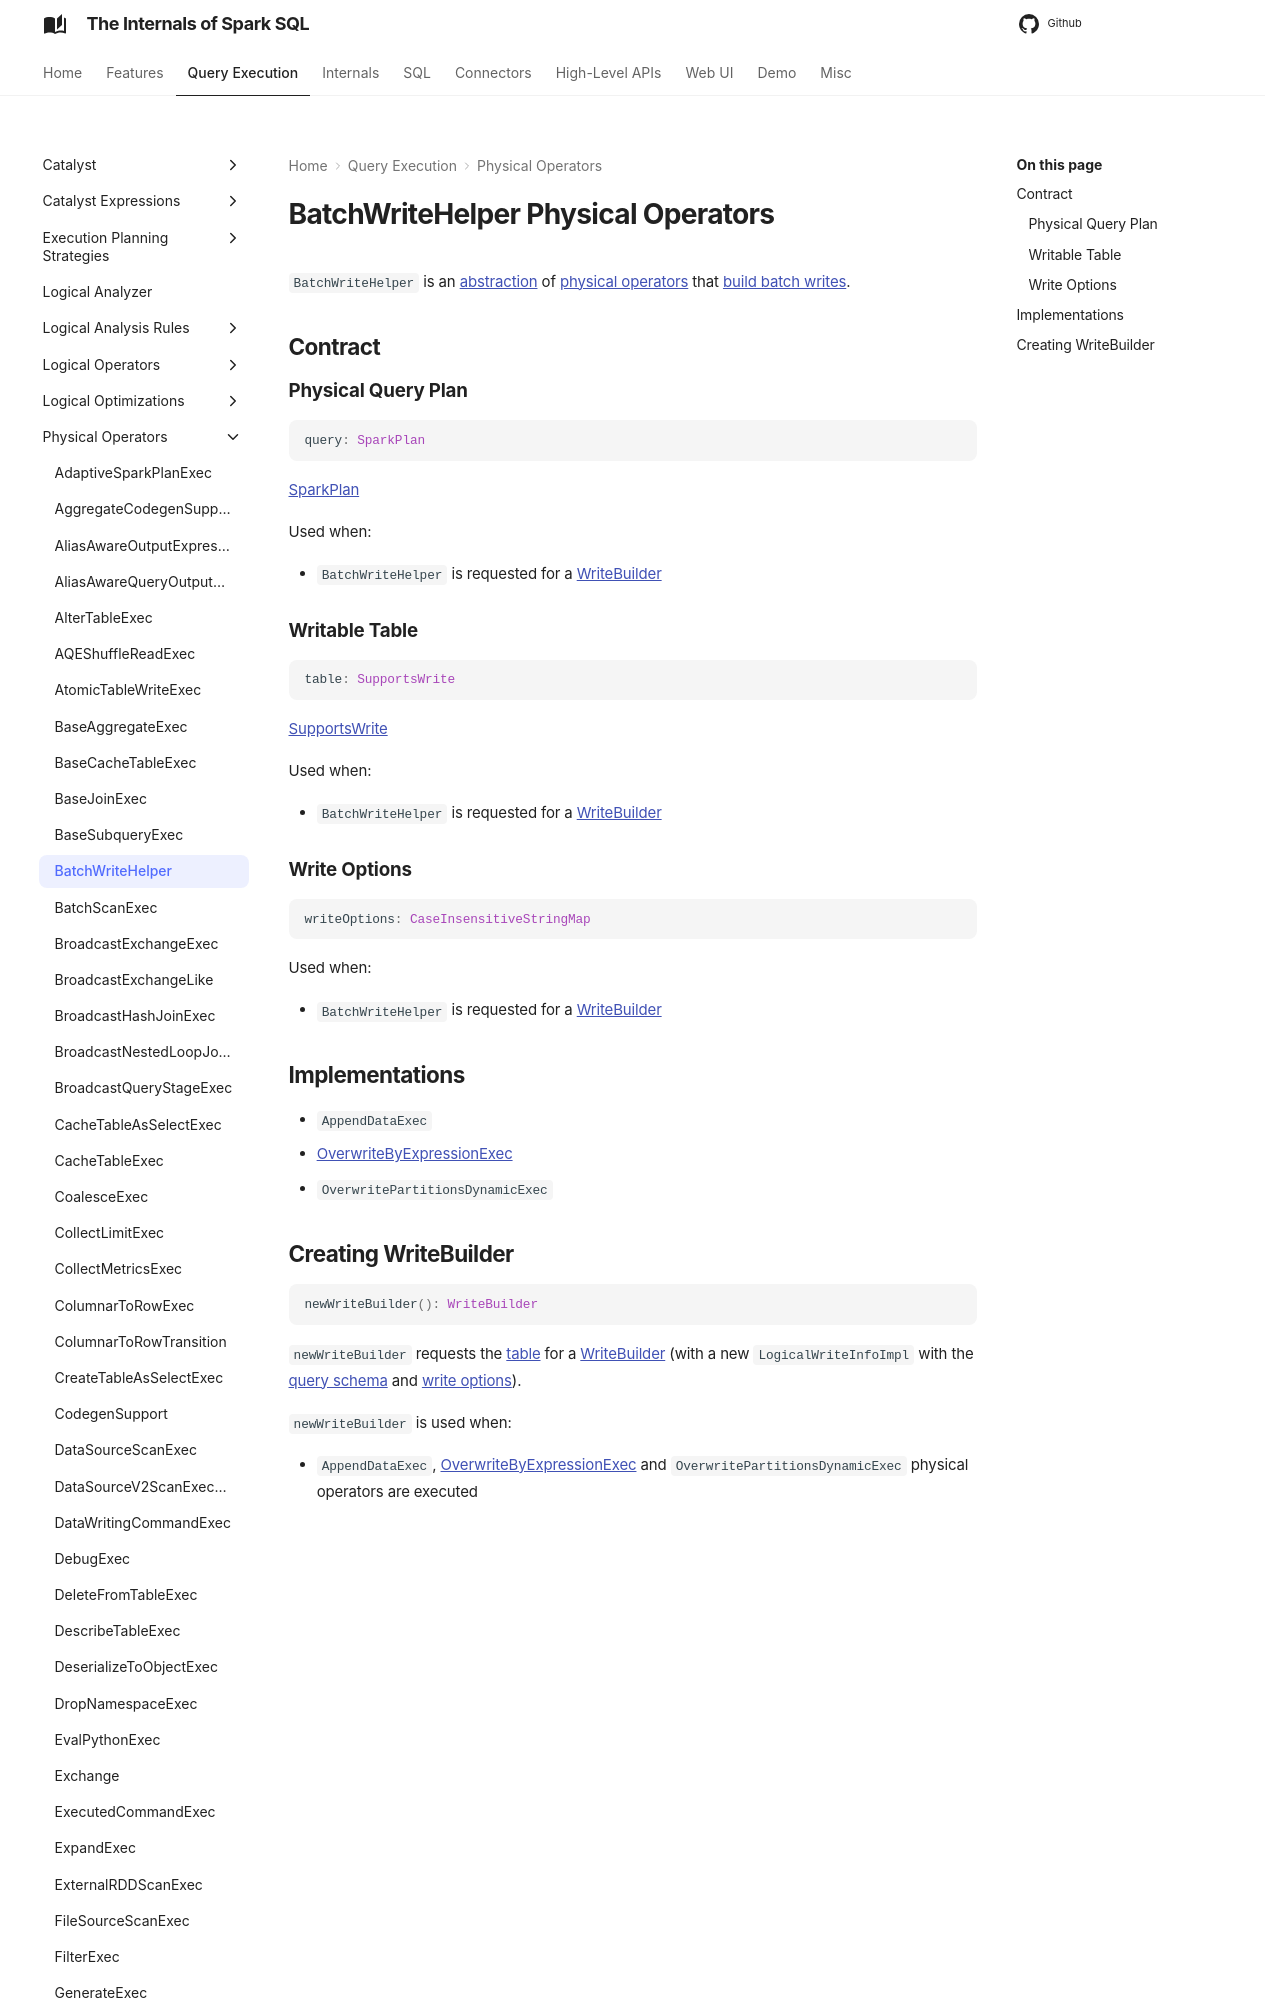

repository: japila-books/spark-sql-internals · page: physical-operators/BatchWriteHelper/index.html · generator: mkdocs

---
title: BatchWriteHelper
---

# BatchWriteHelper Physical Operators

`BatchWriteHelper` is an [abstraction](#contract) of [physical operators](#implementations) that [build batch writes](#newWriteBuilder).
